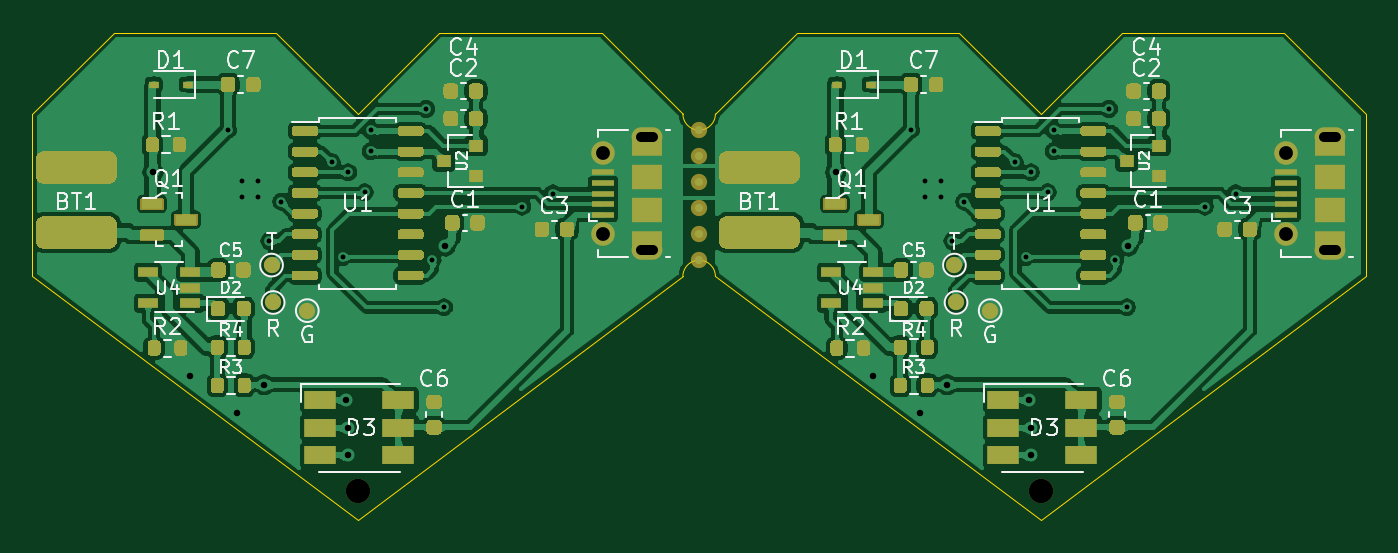
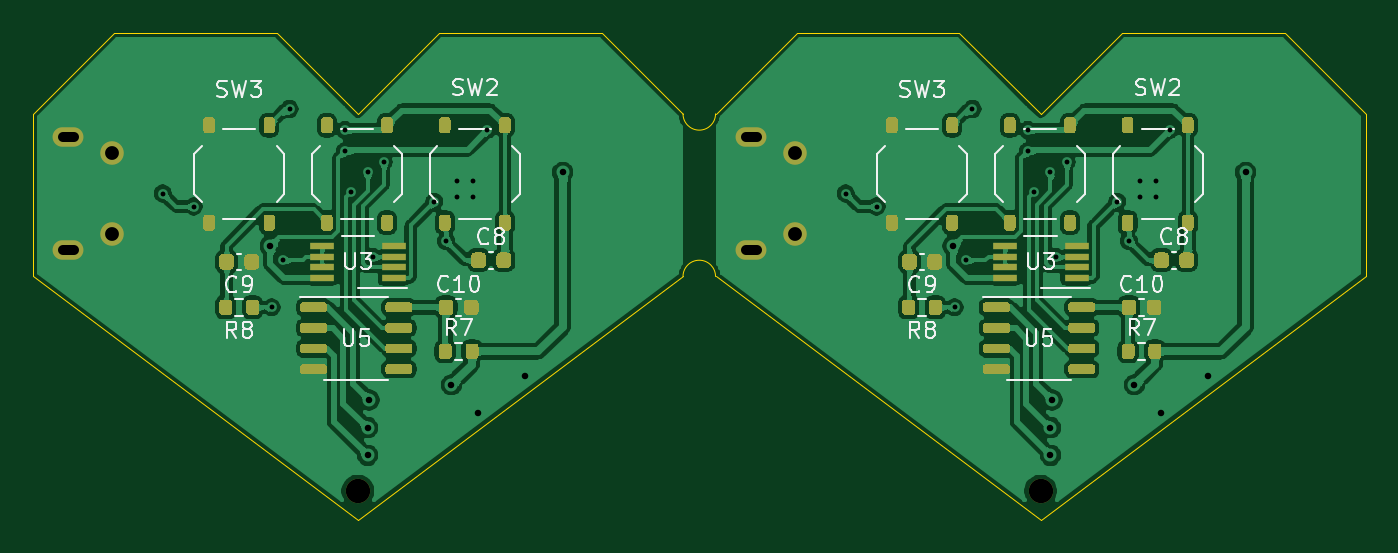
Circuit board: 11 layer files. Board 82.0 x 30.0 mm.
- bottom_copper: The_Girls'Gift-B_Cu.gbr (399081 bytes)
- bottom_mask: The_Girls'Gift-B_Mask.gbr (23496 bytes)
- paste: The_Girls'Gift-B_Paste.gbr (23044 bytes)
- bottom_silk: The_Girls'Gift-B_SilkS.gbr (21595 bytes)
- outline: The_Girls'Gift-Edge_Cuts.gbr (1723 bytes)
- top_copper: The_Girls'Gift-F_Cu.gbr (559764 bytes)
- top_mask: The_Girls'Gift-F_Mask.gbr (36478 bytes)
- paste: The_Girls'Gift-F_Paste.gbr (33300 bytes)
- top_silk: The_Girls'Gift-F_SilkS.gbr (34763 bytes)
- drill: The_Girls'Gift-NPTH-drl.gbr (632 bytes)
- drill: The_Girls'Gift-PTH-drl.gbr (2461 bytes)

=== bottom_copper: The_Girls'Gift-B_Cu.gbr (399081 bytes, source omitted) ===
=== bottom_mask: The_Girls'Gift-B_Mask.gbr (23496 bytes, source omitted) ===
=== paste: The_Girls'Gift-B_Paste.gbr (23044 bytes, source omitted) ===
=== bottom_silk: The_Girls'Gift-B_SilkS.gbr (21595 bytes, source omitted) ===
=== outline: The_Girls'Gift-Edge_Cuts.gbr ===
%TF.GenerationSoftware,KiCad,Pcbnew,(5.1.8)-1*%
%TF.CreationDate,2020-11-25T19:34:47+08:00*%
%TF.ProjectId,The_Girls'Gift,5468655f-4769-4726-9c73-27476966742e,V0.8 Beta*%
%TF.SameCoordinates,Original*%
%TF.FileFunction,Profile,NP*%
%FSLAX46Y46*%
G04 Gerber Fmt 4.6, Leading zero omitted, Abs format (unit mm)*
G04 Created by KiCad (PCBNEW (5.1.8)-1) date 2020-11-25 19:34:47*
%MOMM*%
%LPD*%
G01*
G04 APERTURE LIST*
%TA.AperFunction,Profile*%
%ADD10C,0.050000*%
%TD*%
G04 APERTURE END LIST*
D10*
X185000000Y-85000000D02*
G75*
G02*
X187000000Y-85000000I1000000J0D01*
G01*
X187000000Y-75000000D02*
G75*
G02*
X185000000Y-75000000I-1000000J0D01*
G01*
X207000000Y-75000000D02*
X212000000Y-70000000D01*
X222000000Y-70000000D02*
X227000000Y-75000000D01*
X202000000Y-70000000D02*
X207000000Y-75000000D01*
X192000000Y-70000000D02*
X202000000Y-70000000D01*
X207000000Y-100000000D02*
X227000000Y-85000000D01*
X187000000Y-75000000D02*
X192000000Y-70000000D01*
X212000000Y-70000000D02*
X222000000Y-70000000D01*
X227000000Y-85000000D02*
X227000000Y-80000000D01*
X227000000Y-75000000D02*
X227000000Y-80000000D01*
X187000000Y-85000000D02*
X207000000Y-100000000D01*
X165000000Y-100000000D02*
X185000000Y-85000000D01*
X145000000Y-85000000D02*
X165000000Y-100000000D01*
X145000000Y-80000000D02*
X145000000Y-85000000D01*
X145000000Y-75000000D02*
X150000000Y-70000000D01*
X145000000Y-80000000D02*
X145000000Y-75000000D01*
X180000000Y-70000000D02*
X185000000Y-75000000D01*
X170000000Y-70000000D02*
X180000000Y-70000000D01*
X165000000Y-75000000D02*
X170000000Y-70000000D01*
X160000000Y-70000000D02*
X165000000Y-75000000D01*
X150000000Y-70000000D02*
X160000000Y-70000000D01*
M02*

=== top_copper: The_Girls'Gift-F_Cu.gbr (559764 bytes, source omitted) ===
=== top_mask: The_Girls'Gift-F_Mask.gbr (36478 bytes, source omitted) ===
=== paste: The_Girls'Gift-F_Paste.gbr (33300 bytes, source omitted) ===
=== top_silk: The_Girls'Gift-F_SilkS.gbr (34763 bytes, source omitted) ===
=== drill: The_Girls'Gift-NPTH-drl.gbr ===
%TF.GenerationSoftware,KiCad,Pcbnew,(5.1.8)-1*%
%TF.CreationDate,2020-11-25T19:35:11+08:00*%
%TF.ProjectId,The_Girls'Gift,5468655f-4769-4726-9c73-27476966742e,V0.8 Beta*%
%TF.SameCoordinates,Original*%
%TF.FileFunction,NonPlated,1,2,NPTH,Drill*%
%TF.FilePolarity,Positive*%
%FSLAX46Y46*%
G04 Gerber Fmt 4.6, Leading zero omitted, Abs format (unit mm)*
G04 Created by KiCad (PCBNEW (5.1.8)-1) date 2020-11-25 19:35:11*
%MOMM*%
%LPD*%
G01*
G04 APERTURE LIST*
%TA.AperFunction,ComponentDrill*%
%ADD10C,1.500000*%
%TD*%
G04 APERTURE END LIST*
D10*
%TO.C,H1*%
X207000000Y-98200000D03*
X165000000Y-98200000D03*
M02*

=== drill: The_Girls'Gift-PTH-drl.gbr ===
%TF.GenerationSoftware,KiCad,Pcbnew,(5.1.8)-1*%
%TF.CreationDate,2020-11-25T19:35:11+08:00*%
%TF.ProjectId,The_Girls'Gift,5468655f-4769-4726-9c73-27476966742e,V0.8 Beta*%
%TF.SameCoordinates,Original*%
%TF.FileFunction,Plated,1,2,PTH,Mixed*%
%TF.FilePolarity,Positive*%
%FSLAX46Y46*%
G04 Gerber Fmt 4.6, Leading zero omitted, Abs format (unit mm)*
G04 Created by KiCad (PCBNEW (5.1.8)-1) date 2020-11-25 19:35:11*
%MOMM*%
%LPD*%
G01*
G04 APERTURE LIST*
%TA.AperFunction,ViaDrill*%
%ADD10C,0.300000*%
%TD*%
%TA.AperFunction,ViaDrill*%
%ADD11C,0.400000*%
%TD*%
G04 aperture for slot hole*
%TA.AperFunction,ComponentDrill*%
%ADD12C,0.600000*%
%TD*%
%TA.AperFunction,ComponentDrill*%
%ADD13C,0.850000*%
%TD*%
G04 APERTURE END LIST*
D10*
X157025000Y-75975000D03*
X157900000Y-79100000D03*
X157900000Y-80100000D03*
X158900000Y-79100000D03*
X158900000Y-80100000D03*
X159575000Y-82825000D03*
X160300000Y-80400000D03*
X163400000Y-77970000D03*
X164075000Y-83800000D03*
X164400000Y-78600000D03*
X165425010Y-79828784D03*
X165800000Y-76000000D03*
X165800000Y-77300000D03*
X169200000Y-74700000D03*
X169600000Y-84000000D03*
X170300000Y-86900000D03*
X175100000Y-80700000D03*
X177000000Y-79900000D03*
X199025000Y-75975000D03*
X199900000Y-79100000D03*
X199900000Y-80100000D03*
X200900000Y-79100000D03*
X200900000Y-80100000D03*
X201575000Y-82825000D03*
X202300000Y-80400000D03*
X205400000Y-77970000D03*
X206075000Y-83800000D03*
X206400000Y-78600000D03*
X207425010Y-79828784D03*
X207800000Y-76000000D03*
X207800000Y-77300000D03*
X211200000Y-74700000D03*
X211600000Y-84000000D03*
X212300000Y-86900000D03*
X217100000Y-80700000D03*
X219000000Y-79900000D03*
D11*
X152400000Y-78600000D03*
X154700000Y-91100000D03*
X157600000Y-93400000D03*
X159240501Y-91659499D03*
X164299994Y-92600000D03*
X164399990Y-94300000D03*
X164400000Y-96000000D03*
X170387057Y-83118645D03*
X194400000Y-78600000D03*
X196700000Y-91100000D03*
X199600000Y-93400000D03*
X201240501Y-91659499D03*
X206299994Y-92600000D03*
X206399990Y-94300000D03*
X206400000Y-96000000D03*
X212387057Y-83118645D03*
D12*
%TO.C,J1*%
X183150000Y-76400000D02*
X182450000Y-76400000D01*
X182450000Y-83400000D02*
X183150000Y-83400000D01*
X225150000Y-76400000D02*
X224450000Y-76400000D01*
X224450000Y-83400000D02*
X225150000Y-83400000D01*
D13*
X180100000Y-77400000D03*
X180100000Y-82400000D03*
X222100000Y-77400000D03*
X222100000Y-82400000D03*
M02*
